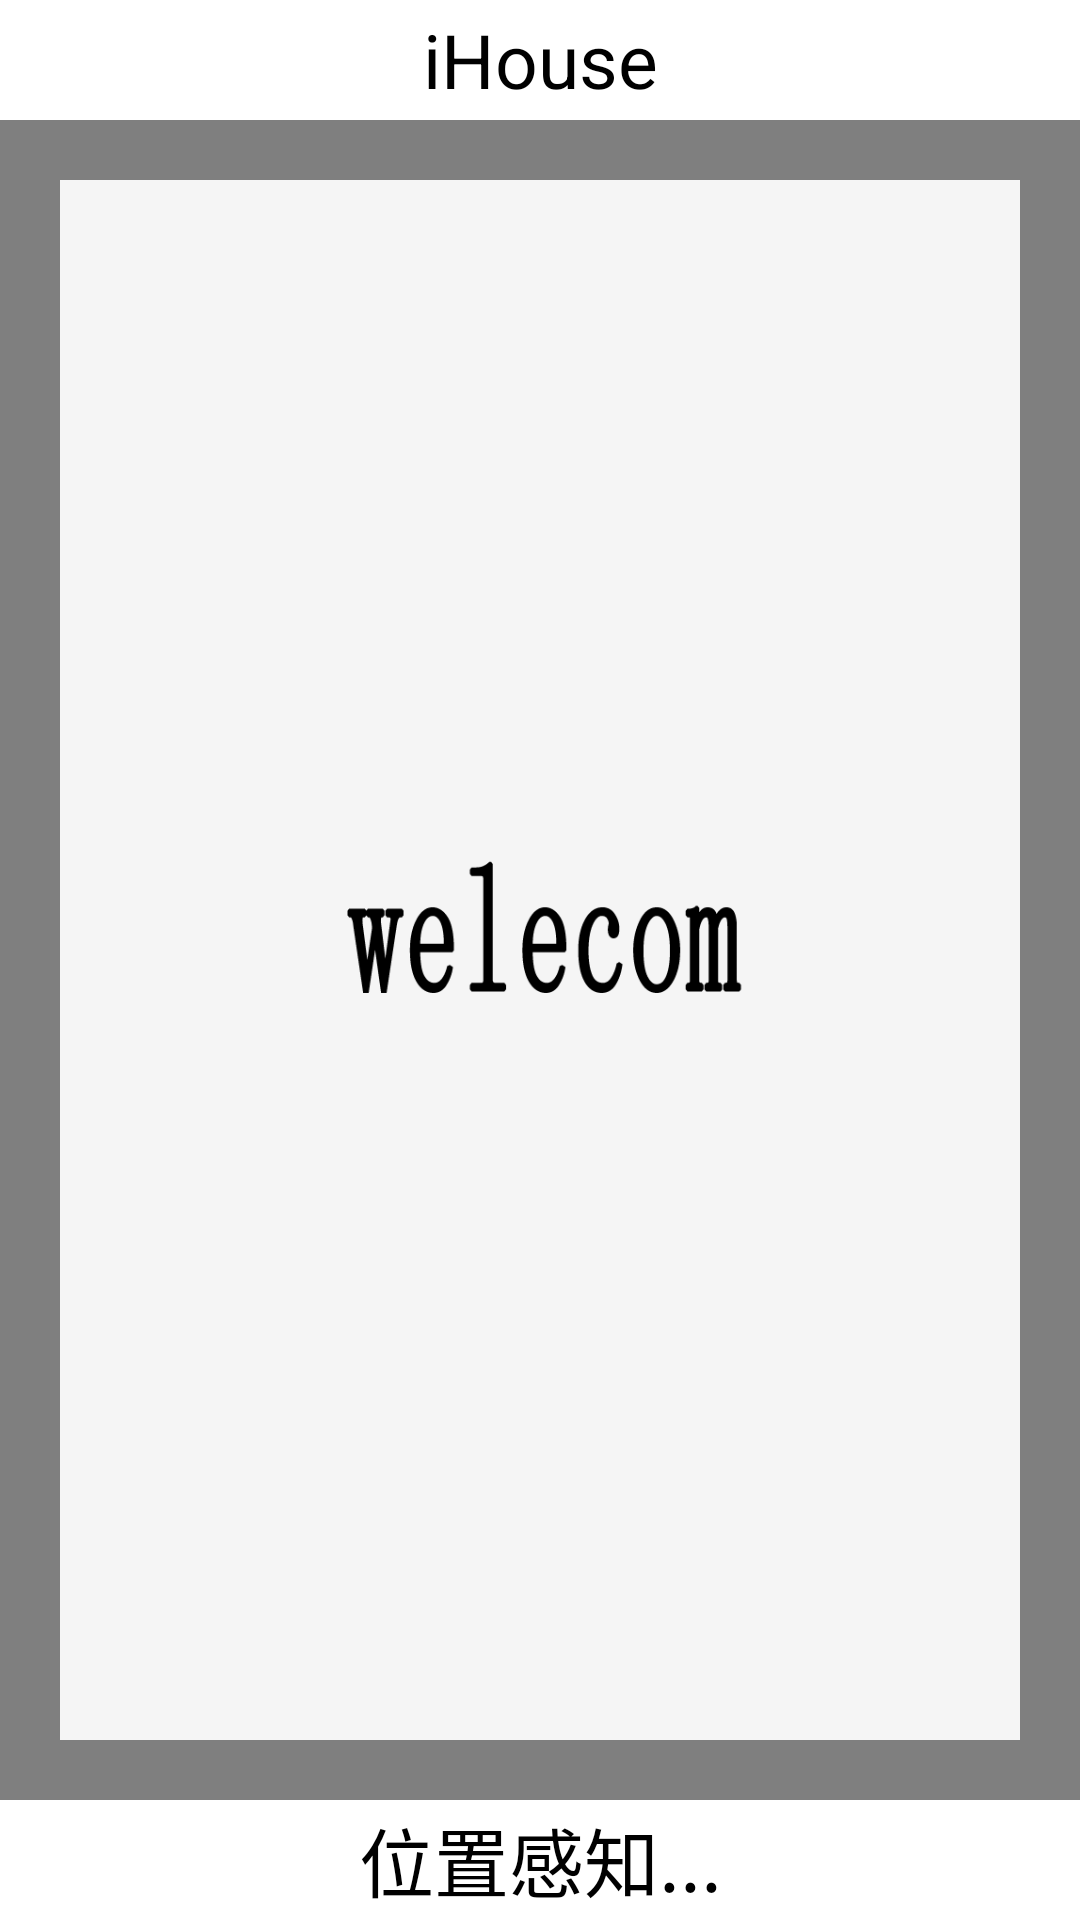

Reconstruct the res/layout file that produces this screen, plus the resources it refers to.
<!-- AndroidManifest.xml: activity theme android:Theme.NoTitleBar -->
<!-- res/layout/activity_map.xml -->
<LinearLayout xmlns:android="http://schemas.android.com/apk/res/android"
    xmlns:tools="http://schemas.android.com/tools"
    android:layout_width="fill_parent"
    android:layout_height="fill_parent"
    android:orientation="vertical"
    tools:context="com.example.zhihuijiaju.MapActivity" >

    <TextView
        android:id="@+id/textview2"
        android:layout_width="fill_parent"
        android:layout_height="wrap_content"
        android:layout_gravity="top"
        android:background="@color/white"
        android:gravity="center"
        android:minHeight="40dp"
        android:text="@string/title"
        android:textColor="@color/black"
        android:textSize="@dimen/textsize" />

    <FrameLayout
        android:id="@+id/framelayout1"
        android:layout_width="fill_parent"
        android:layout_height="0dp"
        android:layout_weight="0.97" >

        <com.example.zhihuijiaju.CameraPreview
            android:id="@+id/camerapreview"
            android:layout_width="match_parent"
            android:layout_height="match_parent" />

        <com.example.zhihuijiaju.ARView
            android:id="@+id/arview"
            android:layout_width="match_parent"
            android:layout_height="match_parent" />

        <ImageView
            android:id="@+id/imageview"
            android:layout_width="fill_parent"
            android:layout_height="fill_parent"
            android:layout_gravity="center"
            android:layout_margin="20dp"
            android:background="@color/whitesmoke"
            android:src="@drawable/welecom" />
    </FrameLayout>

    <TextView
        android:id="@+id/textview"
        android:layout_width="fill_parent"
        android:layout_height="wrap_content"
        android:layout_gravity="bottom"
        android:background="@color/white"
        android:gravity="center"
        android:minHeight="40dp"
        android:text="@string/hint"
        android:textColor="@color/black"
        android:textSize="@dimen/textsize" />

</LinearLayout>
<!-- resources referenced by this layout -->
<resources>
  <color name="black">#000000</color>
  <color name="white">#FFFFFF</color>
  <color name="whitesmoke">#F5F5F5</color>
  <dimen name="textsize">25dp</dimen>
  <!-- drawable welecom: png bitmap (drawable, 17546 bytes) -->
  <string name="hint">位置感知...</string>
  <string name="title">iHouse</string>
</resources>
